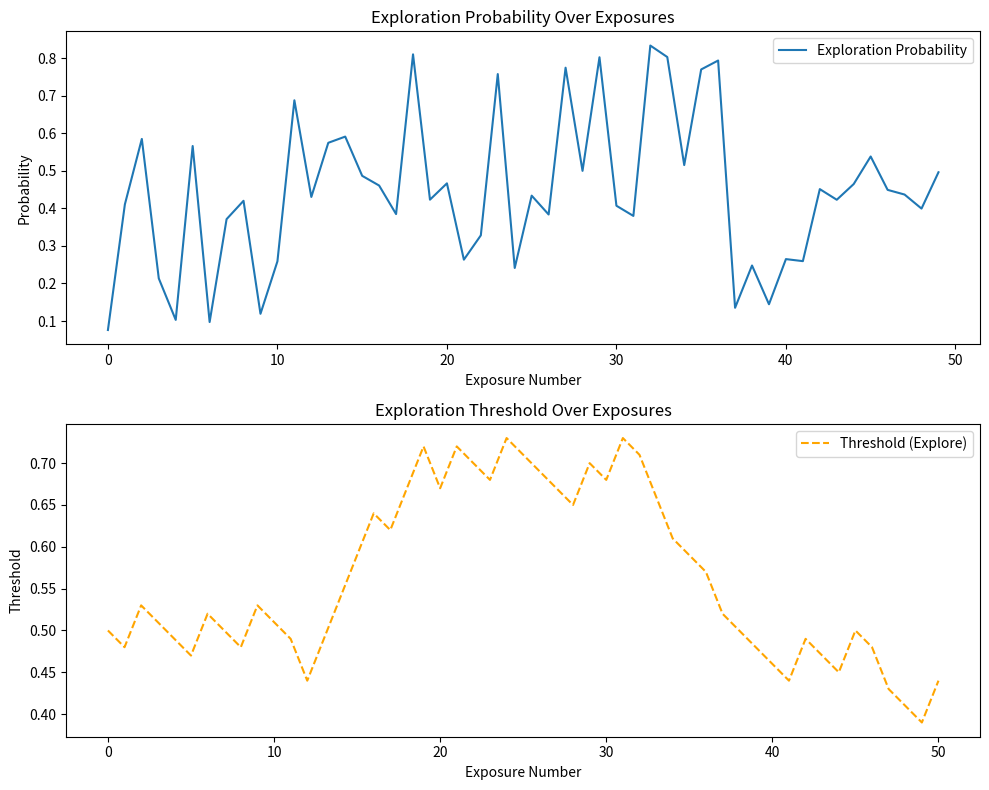

Here is the Python script that generated this plot:

"""

Yeah, aspects of that were okay but I think it was too complex and also too simple at the same time. 

Maybe the threat appraisal process is messy - you work with limited information and make predictions based on what you sense and what you've connected those senses to before. 

So there might be some basic activation tendencies, like that f function from earlier, I liked that. 

But then working with the threat perception and appraisal - maybe certain dimensions of a perceived threat (qualities whatever) are used to predict other qualities, which are then more tightly linked to the situation requiring or not Fight/flight/freeze, based on past experience/memory. 

So that's to say that there's a learning process - threat vectors can be relearned and reappraised - e.g. spider doesn't always have to trigger whatever it is that leads to fight or flight (idk, maybe people around you screaming and encouraging you to kill a spider). Like ultimately there are some threat triggers that probably just trigger action, but there are some that don't and have varying degrees of proximity to a threshold trigger. 

So maybe repeated exposure is a means of relearning the association between threat aspects and triggering threats. 

Also I think deliberately resolving the threat without fight/flight/freeze (e.g. calmly picking up a spider and setting it down) should count as a non-threatening resolution
- This goes against the amygdala threat appraisal indicating that high levels of activation were required, but I suspect this doesn't strongly indicate that no activation was necessary 
- It's like you take a chance on doing something that is not FFF, and if that goes well, you get some amygdala relearning/deactivation
- If you don't take a chance on it, you still have the chance to learn that you were appraising the threat incorrectly - the threat wasn't the trigger itself but you predicted a trigger based on threats
- you can learn to predict triggers better 



There’s 
Activation A, 
Baseline B, 
Appraisal App, 
Threat vector T, 
T_obs, 
an innate appraisal f, 
an adaptive appraisal g, g should max out eventually
and g’s parameters theta, limit to weight given to a set of features
Also a threshold for exploration thresh



Working on G 
- threats can be explored, which can result in a variety of outcomes
- fight has some exploratory qualities to it 
- successful exploration should lower the activation for G, increase threshold
- failed exploration should increase the activation for G, decrease threshold

- flight and freeze are avoidant and probably leave appraisal high, maybe reinforce appraisal where it is, maybe modify threshold to reinforce avoidant behavior
- if they fail I think it's technically an exploration, which can results in varied outcomes


A' = k_1 * (App(T(t)) - A(t)) + k_2 * (B(t) - A(t))
B' = k_3 * (A(t) - B(t))
App(T) = W.T(t) or something
App'(T) =
 + ( alpha p(explore)p(explore fails)
 + beta p(explore)p(explore succeeds) )* (1 + p(avoid)p(avoid fails))
 # beta is negative, alpha's positive
p(explore) = 1/(1+exp(k*(App - Thresh)))
Thresh' = some values for probabilities of exploration/avoidance and results

Issues:

Need G

"""

# Reinitializing the simulation after reset

import numpy as np
import matplotlib.pyplot as plt

# Parameters for simulation
n_exposures = 50  # Number of threat encounters
k = 5  # Sensitivity of exploration probability to threshold
threshold_explore = 0.5  # Initial exploration threshold
alpha_avoid = 0.02  # Decrease in threshold due to avoidance
beta_explore = 0.05  # Increase in threshold due to exploration
learning_rate = 0.1  # Learning rate for reinforcement (not directly used here)
alpha_explore_fail = 0.05  # Decrease in threshold due to failed exploration
P_success_explore = 0.8  # Probability that exploration succeeds
P_success_avoid = 0.95  # Probability that avoidance succeeds


# Generate random threat appraisals (fixed for consistency)
# np.random.seed(42)  # For reproducibility
A_appraisal = np.random.uniform(0.3, 1.0, n_exposures)  # Appraised threat levels

# Initialize tracking variables
exploration_probs = []
thresholds = [threshold_explore]
exploration_outcomes = []

for exposure in range(n_exposures):
    # Calculate exploration probability
    P_explore = 1 / (1 + np.exp(k * (A_appraisal[exposure] - threshold_explore)))
    exploration_probs.append(P_explore)
    
    # Decide whether to explore or avoid
    explored = np.random.rand() < P_explore
    exploration_outcomes.append(explored)
    
    # Update thresholds based on outcome
    if explored:
        # Determine if exploration succeeds
        success = np.random.rand() < P_success_explore
        if success:
        	threshold_explore += beta_explore  # Successful exploration increases threshold
        else:
        	threshold_explore -= alpha_explore_fail # failed exploration
    else:
        # Determine if avoidance succeeds
        success = np.random.rand() < P_success_avoid
        if success:
        	threshold_explore -= alpha_avoid  # Avoidance decreases threshold
        else: # Accidentally explore
        	success = np.random.rand() < P_success_explore 
	        if success:
	        	threshold_explore += beta_explore  # Successful exploration increases threshold
	        if not success:
	        	threshold_explore -= alpha_explore_fail #failed exploration
    
    # Track threshold
    thresholds.append(threshold_explore)

# Plot results
fig, axs = plt.subplots(2, 1, figsize=(10, 8))

# Plot exploration probabilities over exposures
axs[0].plot(range(n_exposures), exploration_probs, label="Exploration Probability")
axs[0].set_title("Exploration Probability Over Exposures")
axs[0].set_xlabel("Exposure Number")
axs[0].set_ylabel("Probability")
axs[0].legend()

# Plot threshold dynamics over exposures
axs[1].plot(range(n_exposures + 1), thresholds, label="Threshold (Explore)", linestyle="--", color="orange")
axs[1].set_title("Exploration Threshold Over Exposures")
axs[1].set_xlabel("Exposure Number")
axs[1].set_ylabel("Threshold")
axs[1].legend()

plt.tight_layout()
plt.show()


